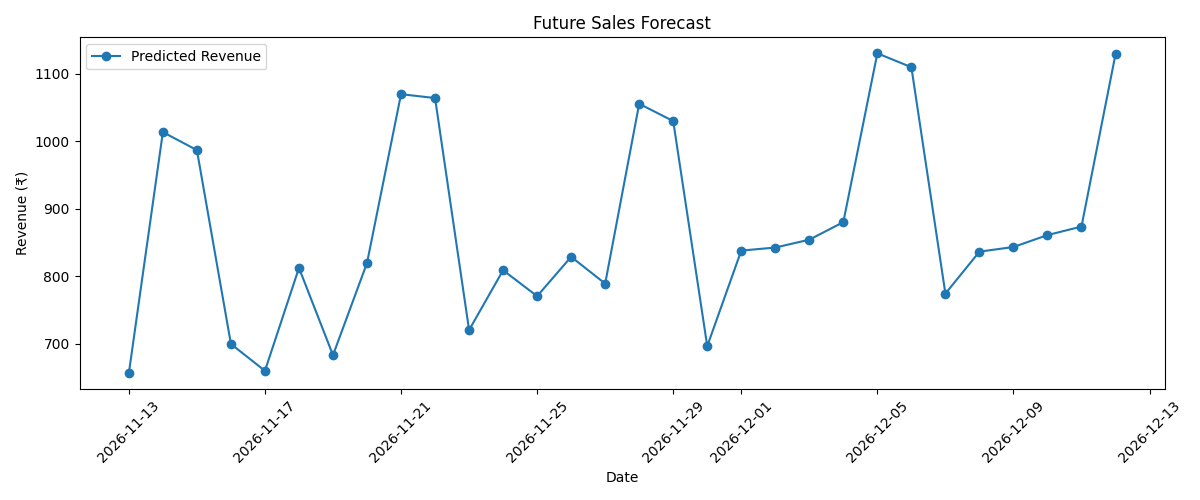

Data behind this chart, as committed beside it:
date, predictedRevenue
2026-11-13, 656.4
2026-11-14, 1014
2026-11-15, 986.8
2026-11-16, 699.5
2026-11-17, 659.8
2026-11-18, 812.3
2026-11-19, 682.9
2026-11-20, 819.6
2026-11-21, 1070
2026-11-22, 1064
2026-11-23, 720.1
2026-11-24, 808.8
2026-11-25, 770.4
2026-11-26, 828.7
2026-11-27, 789
2026-11-28, 1056
2026-11-29, 1030
2026-11-30, 696.3
2026-12-01, 837.9
2026-12-02, 842.5
2026-12-03, 854.1
2026-12-04, 880.1
2026-12-05, 1130
2026-12-06, 1110
2026-12-07, 774.1
2026-12-08, 836.4
2026-12-09, 843.3
2026-12-10, 860.9
2026-12-11, 873.6
2026-12-12, 1129
